4-way image classification set "image_machine_learning" from GitHub (YoanBosko/TUBESAI); label vocabulary: manusia AI, human real photo, pemandangan AI, landscape real photo.

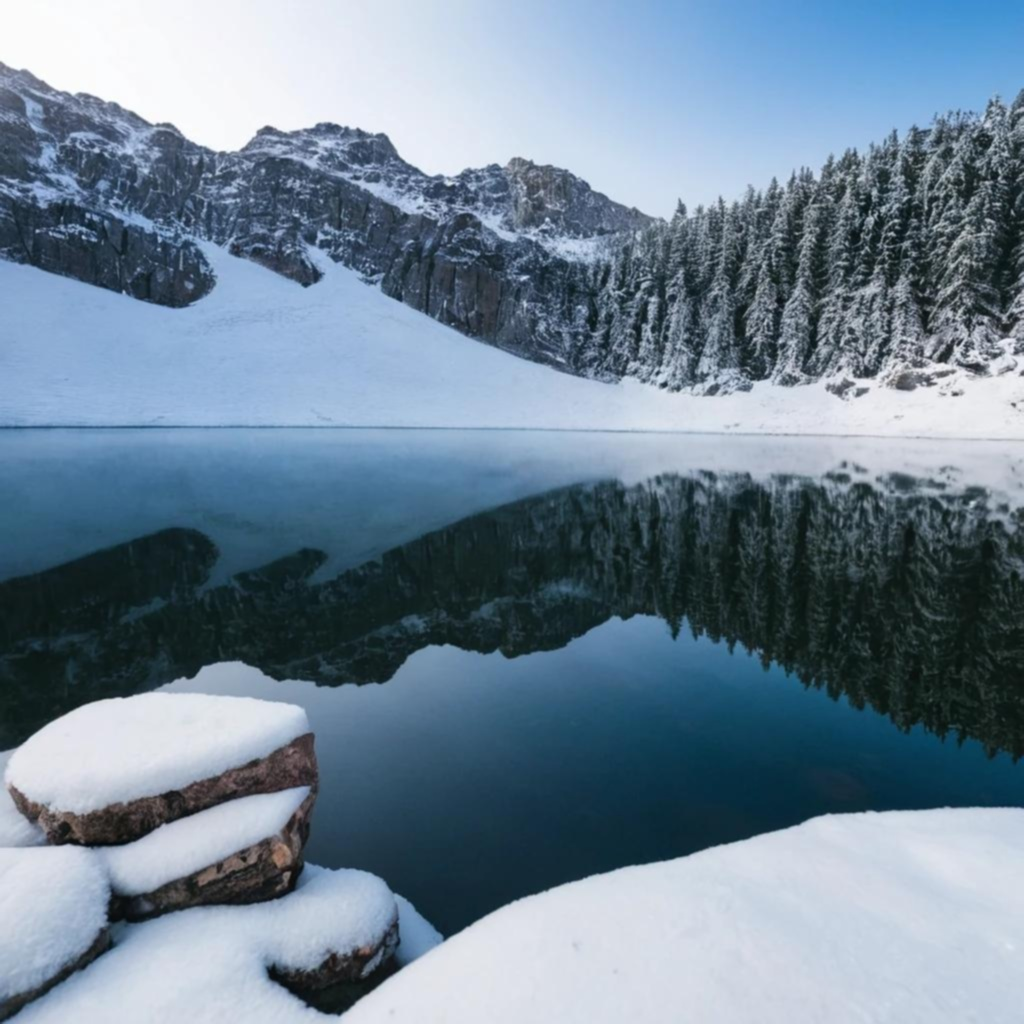
Label: pemandangan AI

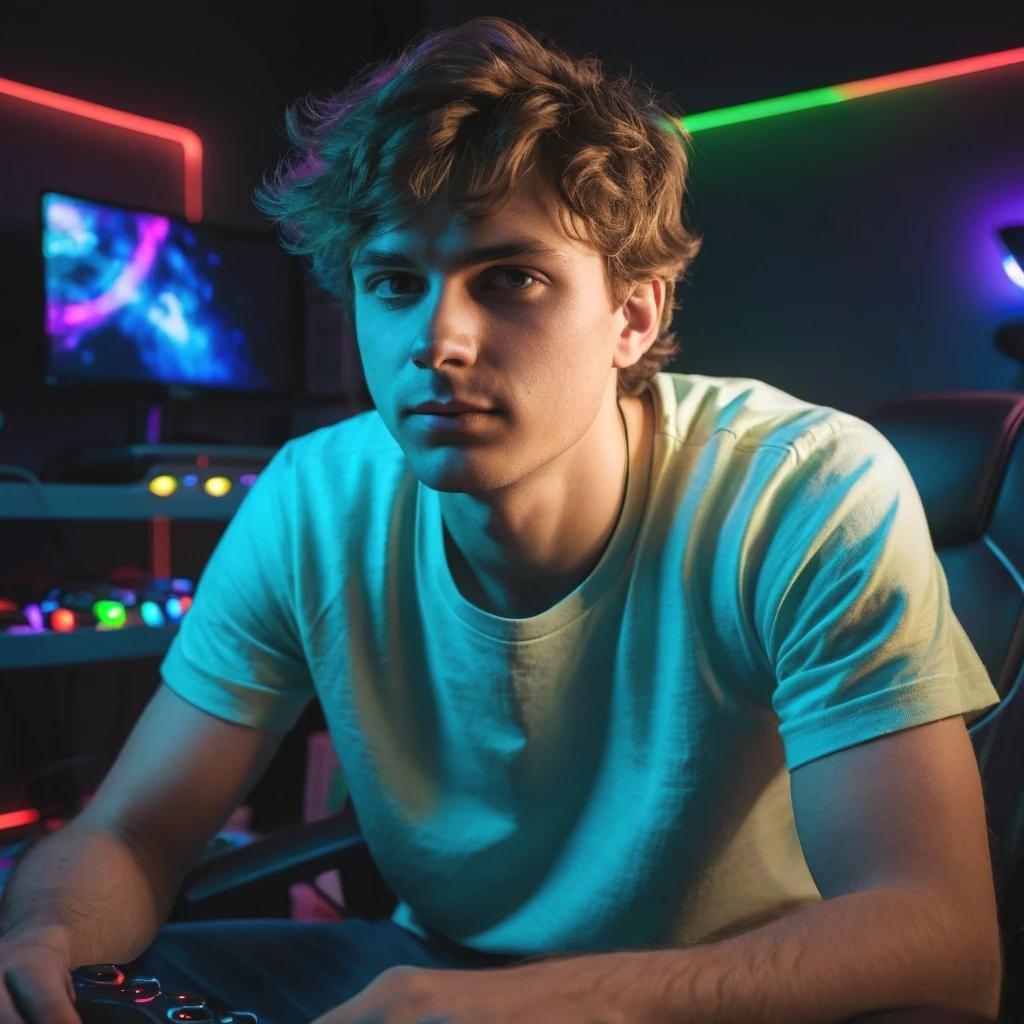
Label: manusia AI

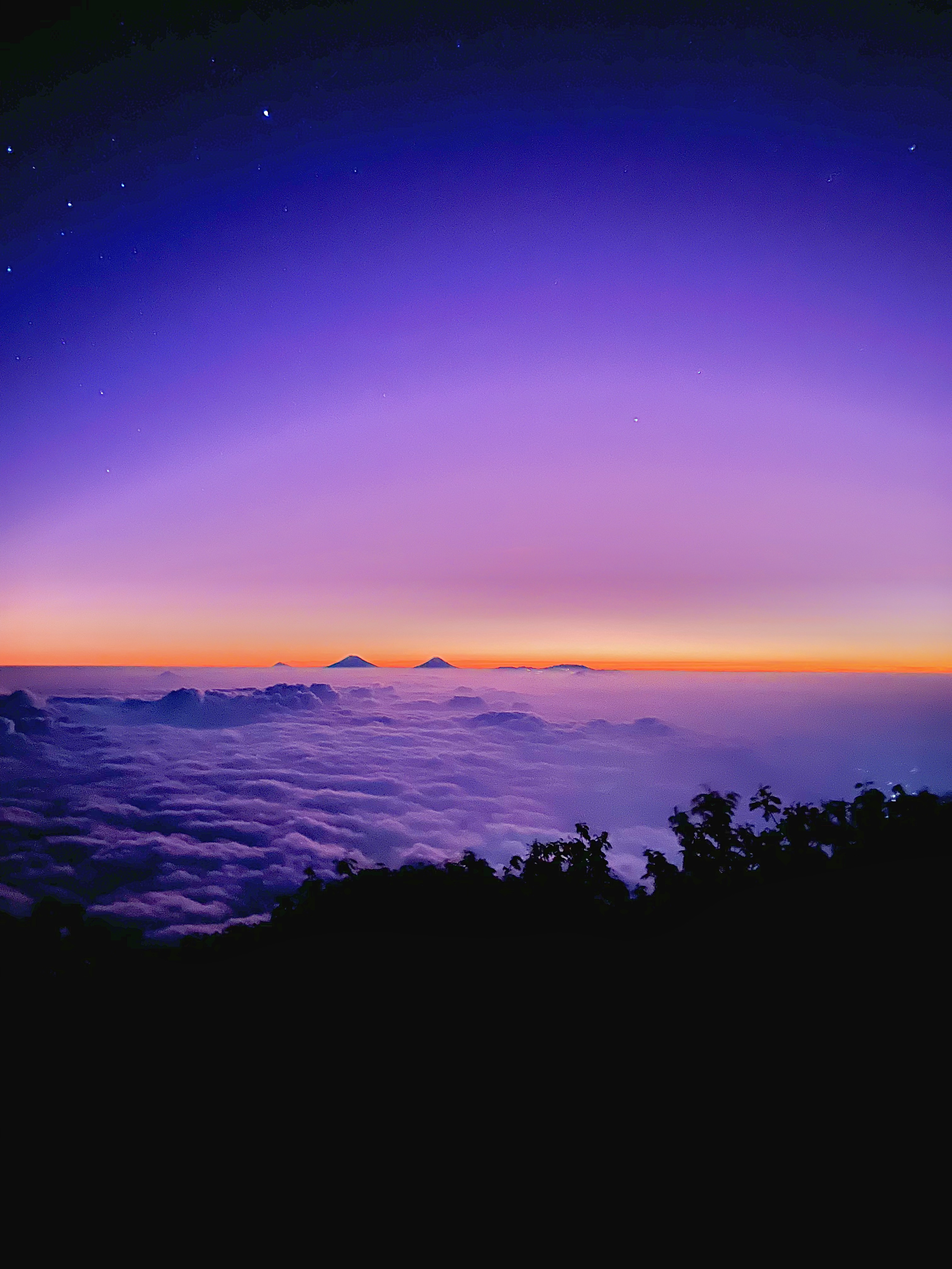
Label: landscape real photo

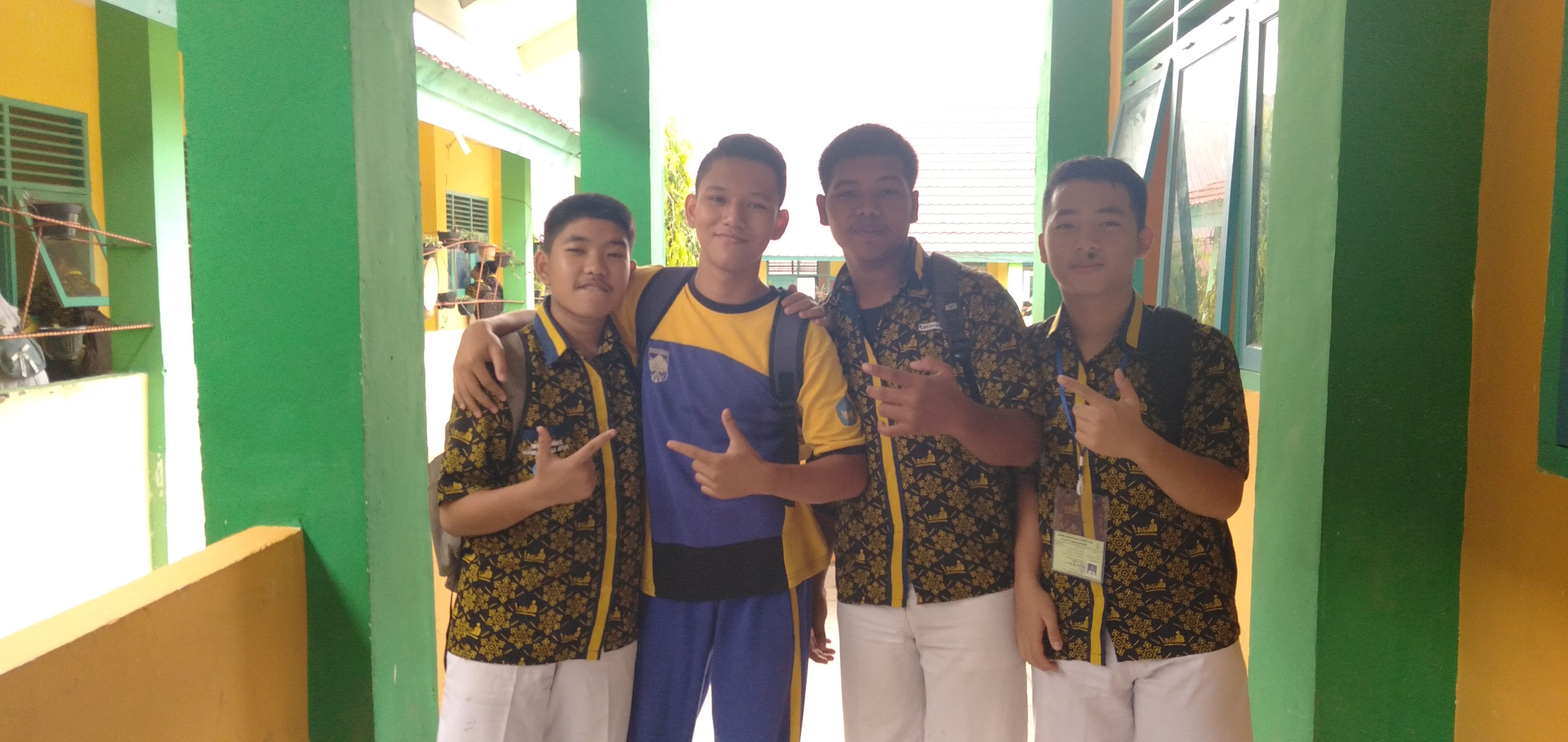
Label: human real photo

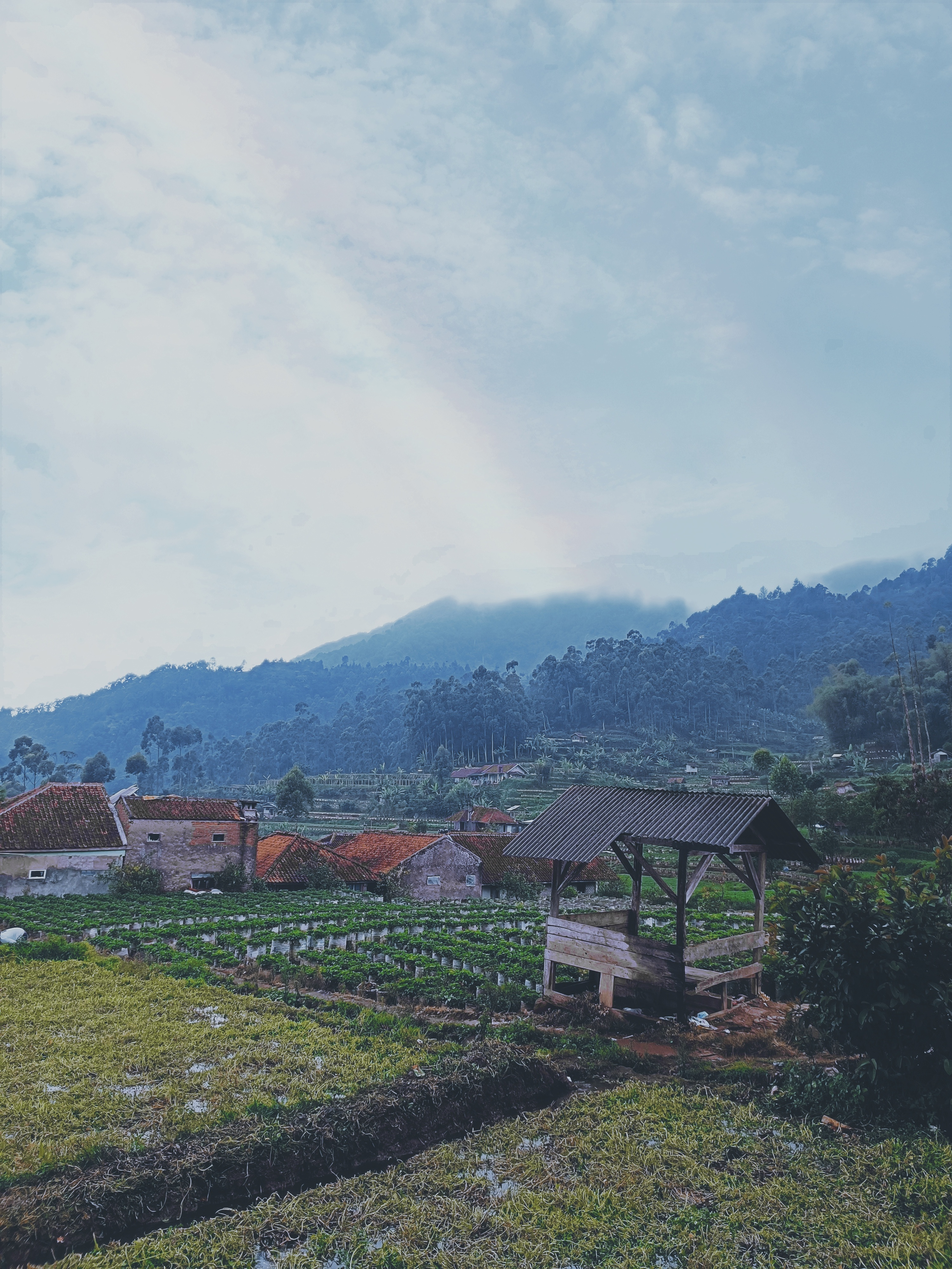
Label: landscape real photo

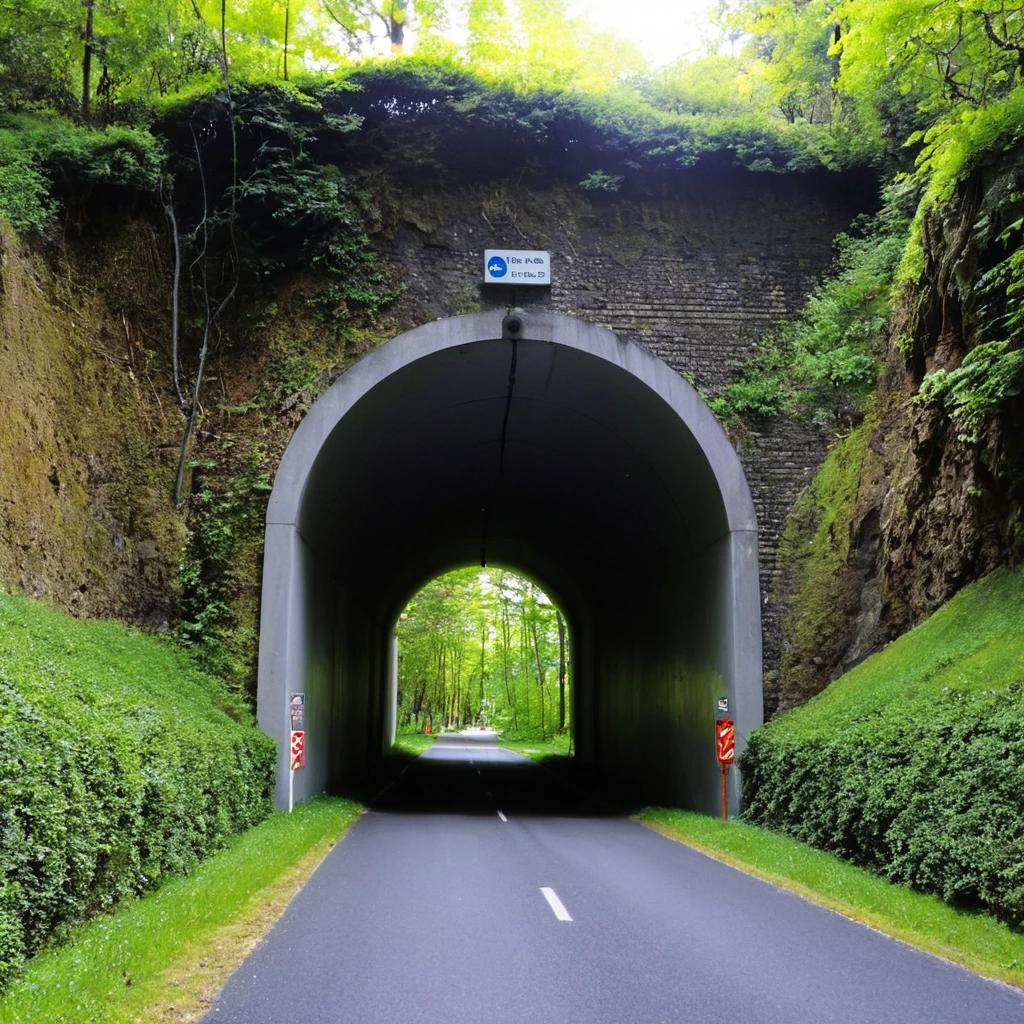
Label: pemandangan AI
